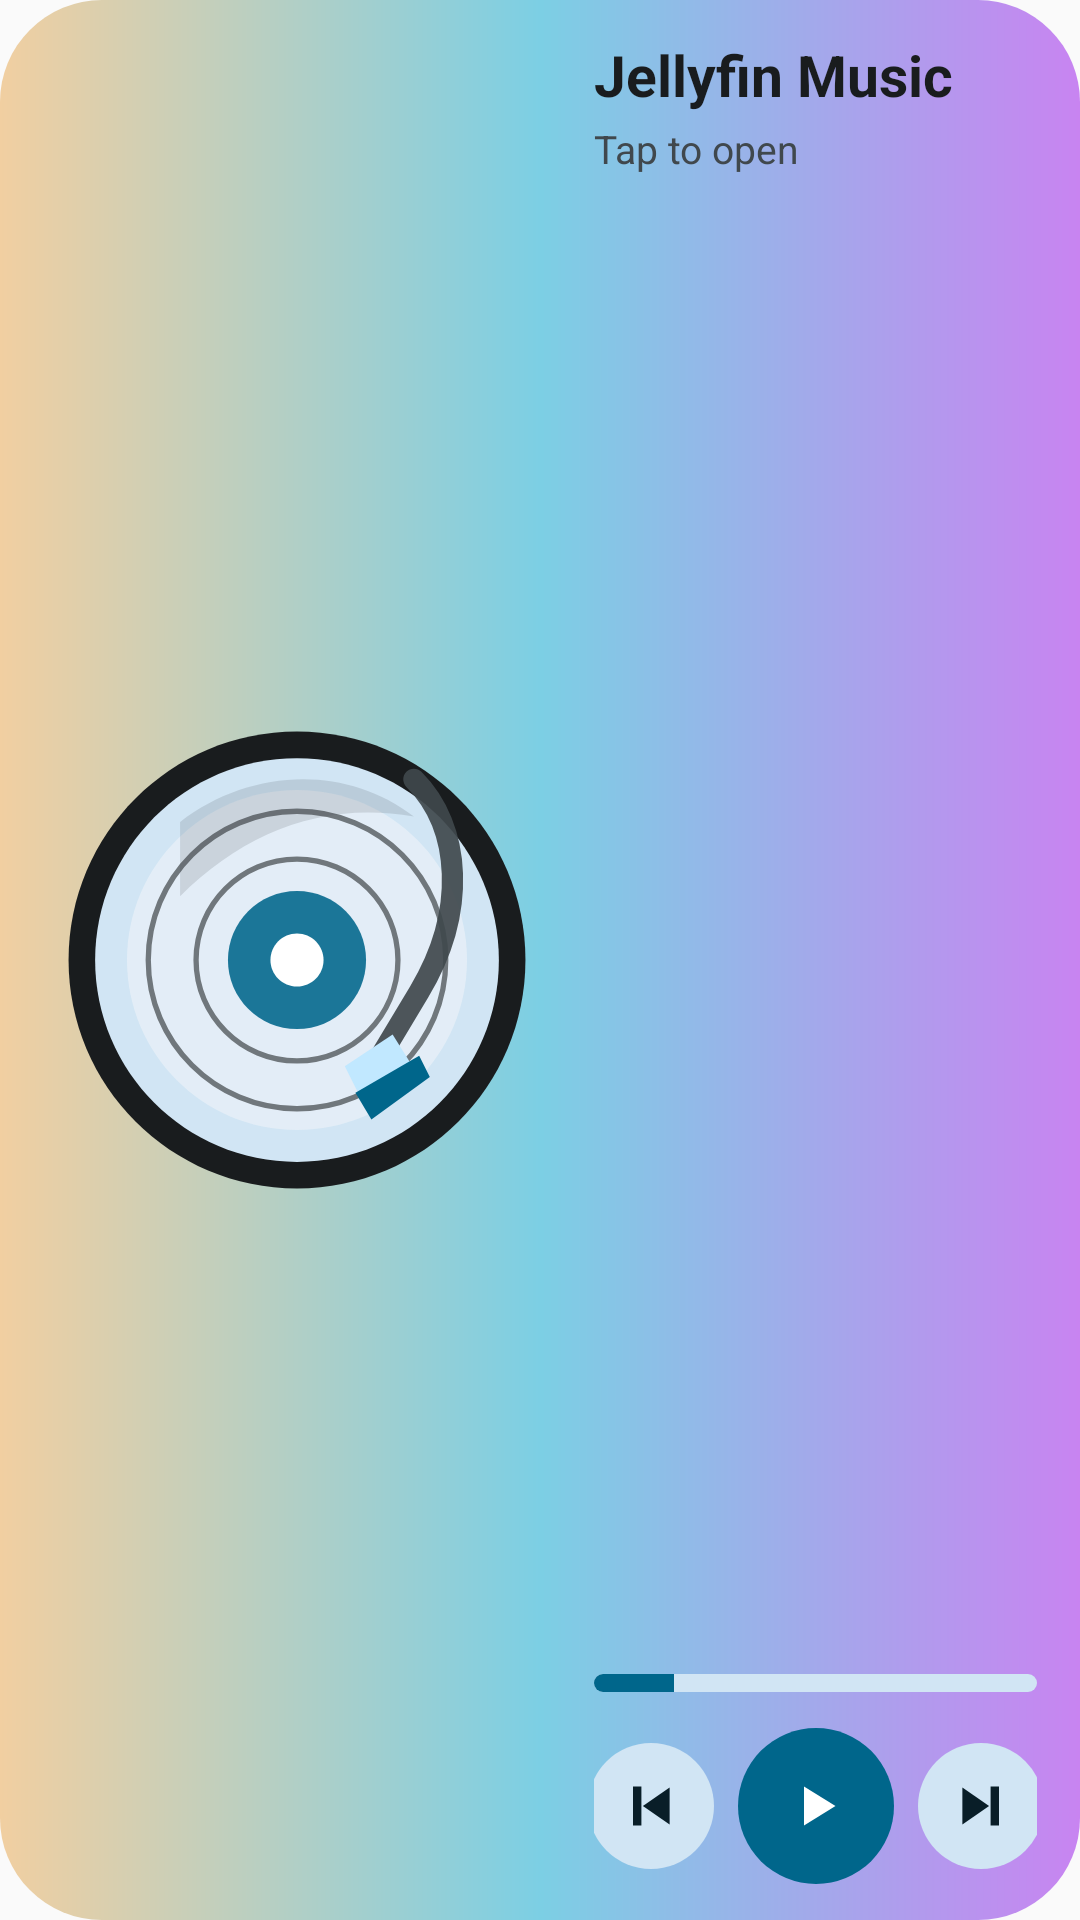

The Android layout XML behind this screen, and the referenced resources:
<!-- AndroidManifest.xml: application theme AppTheme -->
<!-- res/layout/widget_music_large.xml -->
<?xml version="1.0" encoding="utf-8"?>
<LinearLayout xmlns:android="http://schemas.android.com/apk/res/android"
    android:id="@+id/widget_root"
    android:layout_width="match_parent"
    android:layout_height="match_parent"
    android:background="@drawable/widget_card_background"
    android:orientation="horizontal"
    android:paddingStart="14dp"
    android:paddingTop="12dp"
    android:paddingEnd="14dp"
    android:paddingBottom="12dp">

    <ImageView
        android:id="@+id/widget_album"
        android:layout_width="0dp"
        android:layout_height="match_parent"
        android:layout_weight="1.15"
        android:contentDescription="@string/widget_music_card_description"
        android:scaleType="fitCenter"
        android:src="@drawable/widget_vinyl" />

    <RelativeLayout
        android:layout_width="0dp"
        android:layout_height="match_parent"
        android:layout_marginStart="14dp"
        android:layout_weight="1">

        <TextView
            android:id="@+id/widget_title"
            android:layout_width="match_parent"
            android:layout_height="wrap_content"
            android:layout_alignParentTop="true"
            android:ellipsize="end"
            android:maxLines="2"
            android:text="Jellyfin Music"
            android:textColor="@color/widget_on_surface"
            android:textSize="19sp"
            android:textStyle="bold" />

        <TextView
            android:id="@+id/widget_artist"
            android:layout_width="match_parent"
            android:layout_height="wrap_content"
            android:layout_below="@id/widget_title"
            android:layout_marginTop="3dp"
            android:ellipsize="end"
            android:maxLines="1"
            android:text="Tap to open"
            android:textColor="@color/widget_on_surface_variant"
            android:textSize="13sp" />

        <LinearLayout
            android:id="@+id/widget_controls"
            android:layout_width="wrap_content"
            android:layout_height="52dp"
            android:layout_alignParentEnd="true"
            android:layout_alignParentBottom="true"
            android:gravity="center"
            android:orientation="horizontal">

            <ImageView
                android:id="@+id/widget_previous"
                android:layout_width="42dp"
                android:layout_height="42dp"
                android:background="@drawable/widget_control_button"
                android:contentDescription="Previous"
                android:padding="12dp"
                android:scaleType="center"
                android:src="@drawable/widget_icon_previous" />

            <ImageView
                android:id="@+id/widget_play"
                android:layout_width="52dp"
                android:layout_height="52dp"
                android:layout_marginStart="8dp"
                android:layout_marginEnd="8dp"
                android:background="@drawable/widget_play_button"
                android:contentDescription="Play or pause"
                android:padding="15dp"
                android:scaleType="center"
                android:src="@drawable/widget_icon_play" />

            <ImageView
                android:id="@+id/widget_next"
                android:layout_width="42dp"
                android:layout_height="42dp"
                android:background="@drawable/widget_control_button"
                android:contentDescription="Next"
                android:padding="12dp"
                android:scaleType="center"
                android:src="@drawable/widget_icon_next" />
        </LinearLayout>

        <ProgressBar
            android:id="@+id/widget_progress"
            style="?android:attr/progressBarStyleHorizontal"
            android:layout_width="match_parent"
            android:layout_height="6dp"
            android:layout_above="@id/widget_controls"
            android:layout_marginBottom="12dp"
            android:indeterminate="false"
            android:max="1000"
            android:progress="180"
            android:progressDrawable="@drawable/widget_progress" />

        <TextView
            android:id="@+id/widget_status"
            android:layout_width="1dp"
            android:layout_height="1dp"
            android:visibility="invisible" />
    </RelativeLayout>
</LinearLayout>
<!-- resources referenced by this layout -->
<resources>
  <color name="widget_on_surface">#191C1C</color>
  <color name="widget_on_surface_variant">#59615F</color>
  <!-- drawable widget_card_background (drawable) -->
  <?xml version="1.0" encoding="utf-8"?>
  <shape xmlns:android="http://schemas.android.com/apk/res/android">
      <corners android:radius="34dp" />
      <gradient
          android:angle="0"
          android:centerColor="#7CCFE4"
          android:endColor="#C884F1"
          android:startColor="#F1CFA1" />
  </shape>
  <!-- drawable widget_control_button (drawable) -->
  <?xml version="1.0" encoding="utf-8"?>
  <shape xmlns:android="http://schemas.android.com/apk/res/android">
      <corners android:radius="24dp" />
      <solid android:color="@color/widget_secondary_container" />
  </shape>
  <!-- drawable widget_icon_next (drawable) -->
  <?xml version="1.0" encoding="utf-8"?>
  <vector xmlns:android="http://schemas.android.com/apk/res/android"
      android:width="24dp"
      android:height="24dp"
      android:viewportWidth="24"
      android:viewportHeight="24">
      <path
          android:fillColor="@color/widget_on_secondary_container"
          android:pathData="M15.2,5.5 L18,5.5 L18,18.5 L15.2,18.5 Z" />
      <path
          android:fillColor="@color/widget_on_secondary_container"
          android:pathData="M5.8,5.8 L14.7,12 L5.8,18.2 Z" />
  </vector>
  <!-- drawable widget_icon_play (drawable) -->
  <?xml version="1.0" encoding="utf-8"?>
  <vector xmlns:android="http://schemas.android.com/apk/res/android"
      android:width="24dp"
      android:height="24dp"
      android:viewportWidth="24"
      android:viewportHeight="24">
      <path
          android:fillColor="@color/widget_on_primary"
          android:pathData="M8,5.5 L18.5,12 L8,18.5 Z" />
  </vector>
  <!-- drawable widget_icon_previous (drawable) -->
  <?xml version="1.0" encoding="utf-8"?>
  <vector xmlns:android="http://schemas.android.com/apk/res/android"
      android:width="24dp"
      android:height="24dp"
      android:viewportWidth="24"
      android:viewportHeight="24">
      <path
          android:fillColor="@color/widget_on_secondary_container"
          android:pathData="M6,5.5 L8.8,5.5 L8.8,18.5 L6,18.5 Z" />
      <path
          android:fillColor="@color/widget_on_secondary_container"
          android:pathData="M18.2,5.8 L9.3,12 L18.2,18.2 Z" />
  </vector>
  <!-- drawable widget_play_button (drawable) -->
  <?xml version="1.0" encoding="utf-8"?>
  <shape xmlns:android="http://schemas.android.com/apk/res/android">
      <corners android:radius="28dp" />
      <solid android:color="@color/widget_primary" />
  </shape>
  <!-- drawable widget_progress (drawable) -->
  <?xml version="1.0" encoding="utf-8"?>
  <layer-list xmlns:android="http://schemas.android.com/apk/res/android">
      <item android:id="@android:id/background">
          <shape>
              <corners android:radius="3dp" />
              <solid android:color="@color/widget_secondary_container" />
          </shape>
      </item>
      <item android:id="@android:id/progress">
          <clip>
              <shape>
                  <corners android:radius="3dp" />
                  <solid android:color="@color/widget_primary" />
              </shape>
          </clip>
      </item>
  </layer-list>
  <!-- drawable widget_vinyl: vector/xml drawable (drawable, 2560 chars, omitted) -->
  <string name="widget_music_card_description">Jellyfin Music player widget</string>
  <style name="AppTheme" parent="android:style/Theme.Material.Light.NoActionBar">
          <item name="android:windowLightStatusBar">true</item>
          <item name="android:navigationBarColor">#F7F2EA</item>
          <item name="android:statusBarColor">#F7F2EA</item>
      </style>
  <color name="widget_secondary_container">#D7E4E0</color>
  <color name="widget_on_secondary_container">#3B4946</color>
  <color name="widget_on_primary">#FFFFFF</color>
  <color name="widget_primary">#006B5F</color>
</resources>
